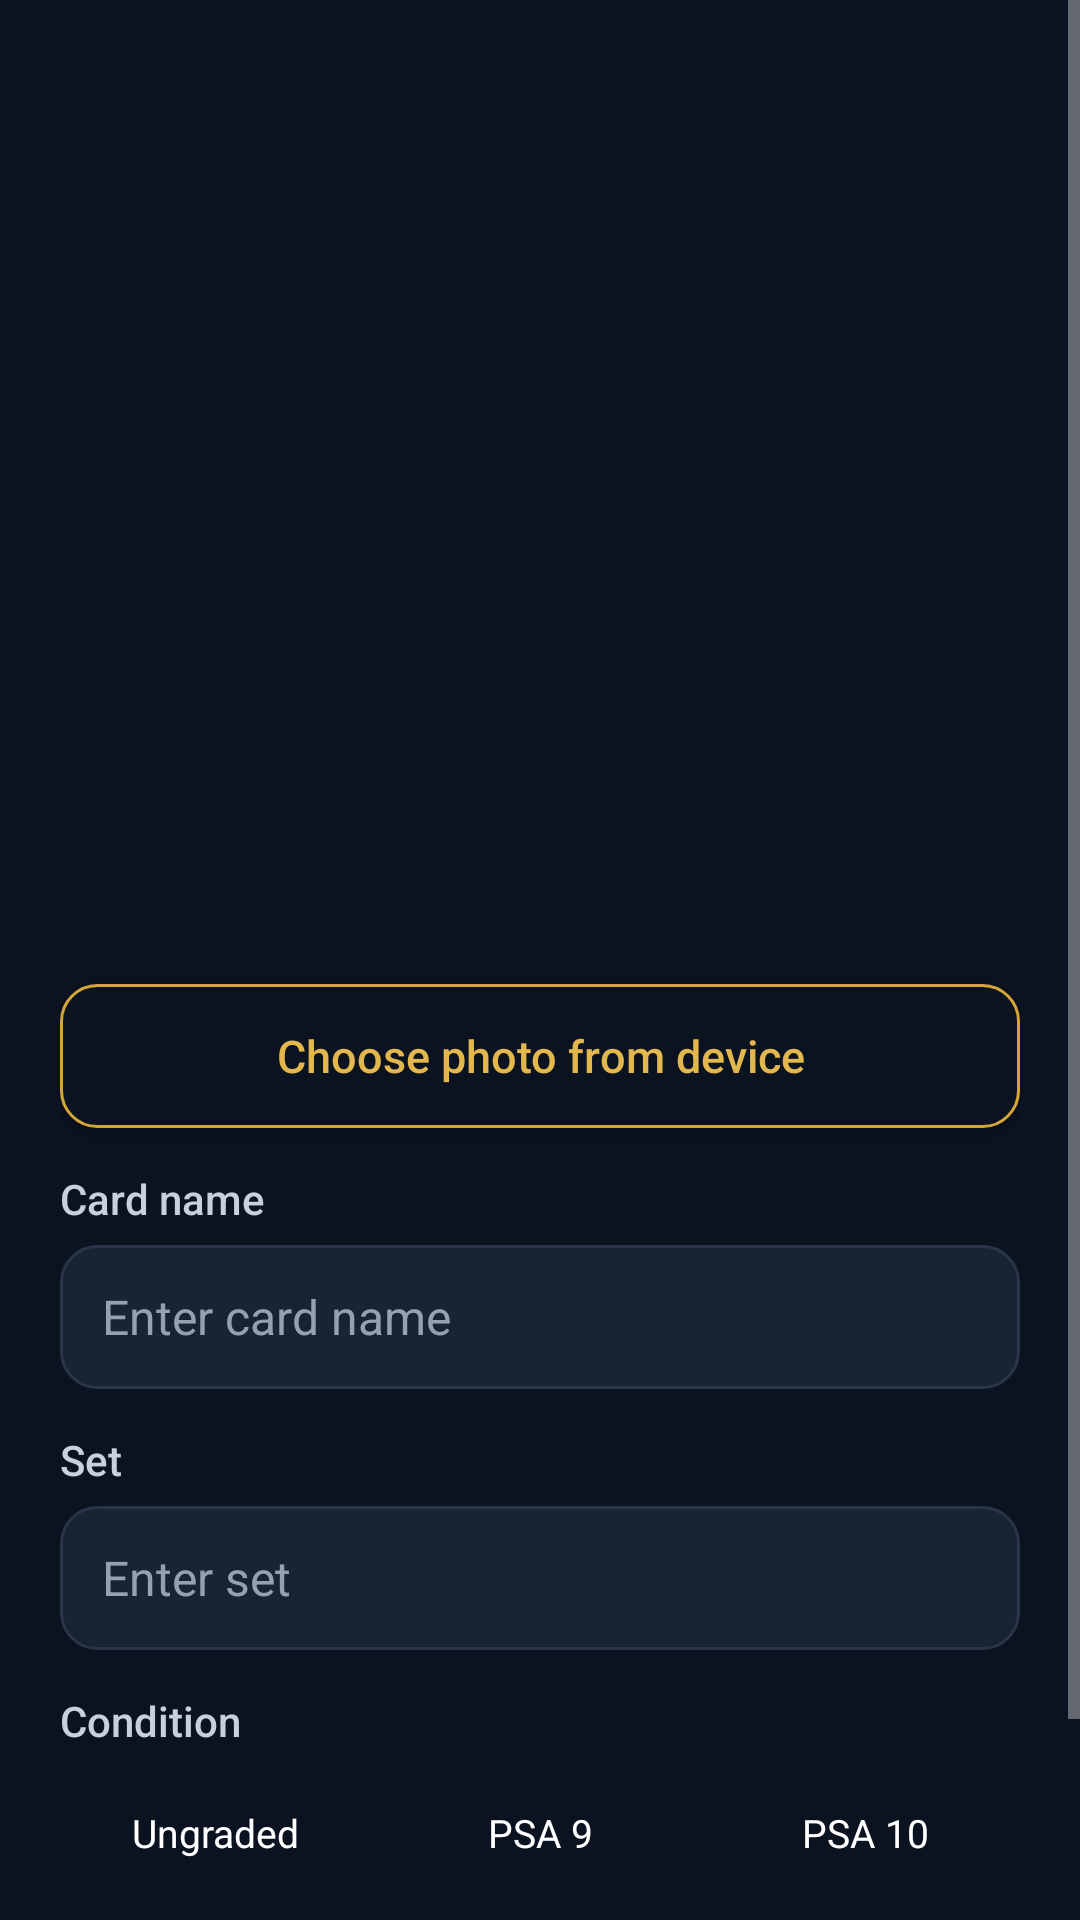

Android layout source for this screen:
<!-- AndroidManifest.xml: application theme Theme.Deckbid -->
<!-- res/layout/add_card_new.xml -->
<?xml version="1.0" encoding="utf-8"?>
<ScrollView
    xmlns:android="http://schemas.android.com/apk/res/android"
    android:layout_width="match_parent"
    android:layout_height="match_parent"
    android:fillViewport="true">
    <LinearLayout
        android:layout_width="match_parent"
        android:layout_height="wrap_content"
        android:orientation="vertical"
        android:gravity="center_vertical"
        android:paddingTop="16dp"
        android:paddingStart="20dp"
        android:paddingEnd="20dp"
        android:paddingBottom="16dp">
        <ImageView style="@style/CardFormPreview" android:id="@+id/add_preview"/>
        <Button
            style="@style/CardFormSecondary"
            android:id="@+id/pick_photo_button"
            android:text="Choose photo from device"
            android:layout_marginTop="12dp"/>
        <TextView
            style="@style/CardFormLabel"
            android:text="Card name"
            android:labelFor="@id/add_name"/>
        <EditText
            style="@style/CardFormInput"
            android:id="@+id/add_name"
            android:hint="Enter card name"
            android:maxLength="80"/>
        <TextView
            style="@style/CardFormLabel"
            android:text="Set"
            android:labelFor="@id/add_set"/>
        <EditText
            style="@style/CardFormInput"
            android:id="@+id/add_set"
            android:hint="Enter set"
            android:maxLength="80"/>
        <include layout="@layout/add_card_condition"/>
        <Button
            style="@style/CardFormPrimary"
            android:id="@+id/submit_new_card"
            android:layout_marginTop="18dp"
            android:text="Add to Binder"/>
    </LinearLayout>
</ScrollView>
<!-- res/layout/add_card_condition.xml (included above) -->
<?xml version="1.0" encoding="utf-8"?>
<merge xmlns:android="http://schemas.android.com/apk/res/android">
    <TextView style="@style/CardFormLabel" android:text="Condition"/>
    <RadioGroup
        android:id="@+id/grade_choices"
        android:layout_width="match_parent"
        android:layout_height="wrap_content"
        android:orientation="horizontal"
        android:layout_marginTop="6dp">
        <RadioButton
            android:id="@+id/grade_ungraded"
            android:layout_width="0dp"
            android:layout_height="wrap_content"
            android:layout_weight="1"
            android:layout_marginStart="0dp"
            android:minHeight="44dp"
            android:gravity="center"
            android:button="@null"
            android:backgroundTint="@null"
            android:textSize="13sp"
            android:text="Ungraded"/>
        <RadioButton
            android:id="@+id/grade_nine"
            android:layout_width="0dp"
            android:layout_height="wrap_content"
            android:layout_weight="1"
            android:layout_marginStart="5dp"
            android:minHeight="44dp"
            android:gravity="center"
            android:button="@null"
            android:backgroundTint="@null"
            android:textSize="13sp"
            android:text="PSA 9"/>
        <RadioButton
            android:id="@+id/grade_ten"
            android:layout_width="0dp"
            android:layout_height="wrap_content"
            android:layout_weight="1"
            android:layout_marginStart="5dp"
            android:minHeight="44dp"
            android:gravity="center"
            android:button="@null"
            android:backgroundTint="@null"
            android:textSize="13sp"
            android:text="PSA 10"/>
    </RadioGroup>
</merge>
<!-- resources referenced by this layout -->
<resources>
  <style name="CardFormLabel">
          <item name="android:layout_width">match_parent</item>
          <item name="android:layout_height">wrap_content</item>
          <item name="android:layout_marginTop">14dp</item>
          <item name="android:textColor">#C7D0DC</item>
          <item name="android:textSize">14sp</item>
          <item name="android:fontFamily">sans-serif-medium</item>
      </style>
  <style name="CardFormPreview">
          <item name="android:layout_width">match_parent</item>
          <item name="android:layout_height">300dp</item>
          <item name="android:src">@drawable/deckbid_card_placeholder</item>
          <item name="android:scaleType">fitCenter</item>
          <item name="android:contentDescription">Card preview</item>
      </style>
  <style name="CardFormPrimary">
          <item name="android:layout_width">match_parent</item>
          <item name="android:layout_height">wrap_content</item>
          <item name="android:minHeight">48dp</item>
          <item name="android:background">@drawable/button_gold</item>
          <item name="android:backgroundTint">@null</item>
          <item name="android:paddingStart">14dp</item>
          <item name="android:paddingEnd">14dp</item>
          <item name="android:textColor">#0B1220</item>
          <item name="android:textAllCaps">false</item>
          <item name="android:textSize">15sp</item>
          <item name="android:fontFamily">sans-serif-medium</item>
      </style>
  <style name="CardFormSecondary" parent="CardFormPrimary">
          <item name="android:background">@drawable/button_outline</item>
          <item name="android:textColor">#E2B74D</item>
      </style>
  <style name="Theme.Deckbid" parent="android:style/Theme.Material.NoActionBar">
          <item name="android:fontFamily">sans-serif</item>
          <item name="android:colorAccent">#D4A63A</item>
          <item name="android:windowBackground">#0B1220</item>
          <item name="android:statusBarColor">#0B1220</item>
          <item name="android:navigationBarColor">#0B1220</item>
          <item name="android:windowLightStatusBar">false</item>
          <item name="android:colorBackground">#0B1220</item>
          <item name="android:windowAnimationStyle">@null</item>
      </style>
  <!-- drawable input_background (drawable) -->
  <?xml version="1.0" ?>
  <shape xmlns:android="http://schemas.android.com/apk/res/android" android:shape="rectangle">
      <solid android:color="@color/surface"/>
      <corners android:radius="12dp"/>
      <stroke
          android:width="1dp"
          android:color="@color/border"/>
  </shape>
  <!-- drawable button_gold (drawable) -->
  <?xml version="1.0" ?>
  <shape xmlns:android="http://schemas.android.com/apk/res/android" android:shape="rectangle">
      <solid android:color="@color/gold"/>
      <corners android:radius="12dp"/>
  </shape>
  <!-- drawable button_outline (drawable) -->
  <?xml version="1.0" ?>
  <shape xmlns:android="http://schemas.android.com/apk/res/android" android:shape="rectangle">
      <solid android:color="@color/background"/>
      <corners android:radius="12dp"/>
      <stroke
          android:width="1dp"
          android:color="@color/gold"/>
  </shape>
  <color name="surface">#182334</color>
  <color name="border">#293548</color>
  <color name="gold">#D4A63A</color>
  <color name="background">#0B1220</color>
</resources>
